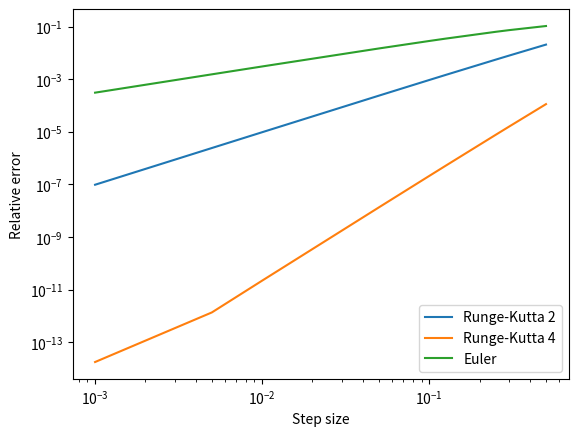

Python code for this plot:
import matplotlib.pyplot as plt


x = [0.5, 0.3, 0.25, 0.125, 0.1, 0.05, 0.01, 0.005, 0.001]


errRK4 = [1.1386048570136418E-4, 1.5768541405717163E-5, 7.746043346409199E-6,
          5.085060185529215E-7, 2.1044338465056902E-7, 1.3433016574679878E-8, 2.184572890974662E-11, 1.3466910521755426E-12, 1.7466982953960008E-14]

errRK2 = [0.020989957153160488, 0.007973918543120595, 0.0056199896664159464,
          0.0014610033678357185, 9.426920904485503E-4, 2.3961672161554773E-4, 9.715372923150828E-6, 2.4329972864415307E-6, 9.745324065631161E-8]

errEuler = [0.10686578313694699, 0.07437828849201554, 0.06433104491235085,
            0.03533393790369355, 0.02880989723551773, 0.014967811281544209, 0.003087754114917243, 0.0015499006300107396, 3.109483958813643E-4]

# errAB2 = [0.2591703682388821,0.35664778059440855,0.37808908051016327,0.42572151189359964,0.4341895642673969,0.45005992103207393,0.4617428318519957,0.463140687353814,0.4642490594054982]

plt.loglog(x, errRK2, label="Runge-Kutta 2")
plt.loglog(x, errRK4, label="Runge-Kutta 4")
plt.loglog(x, errEuler, label="Euler")
# plt.loglog(x, errAB2, label="AB2")
plt.xlabel("Step size")
plt.ylabel("Relative error")
plt.legend()
plt.show()
